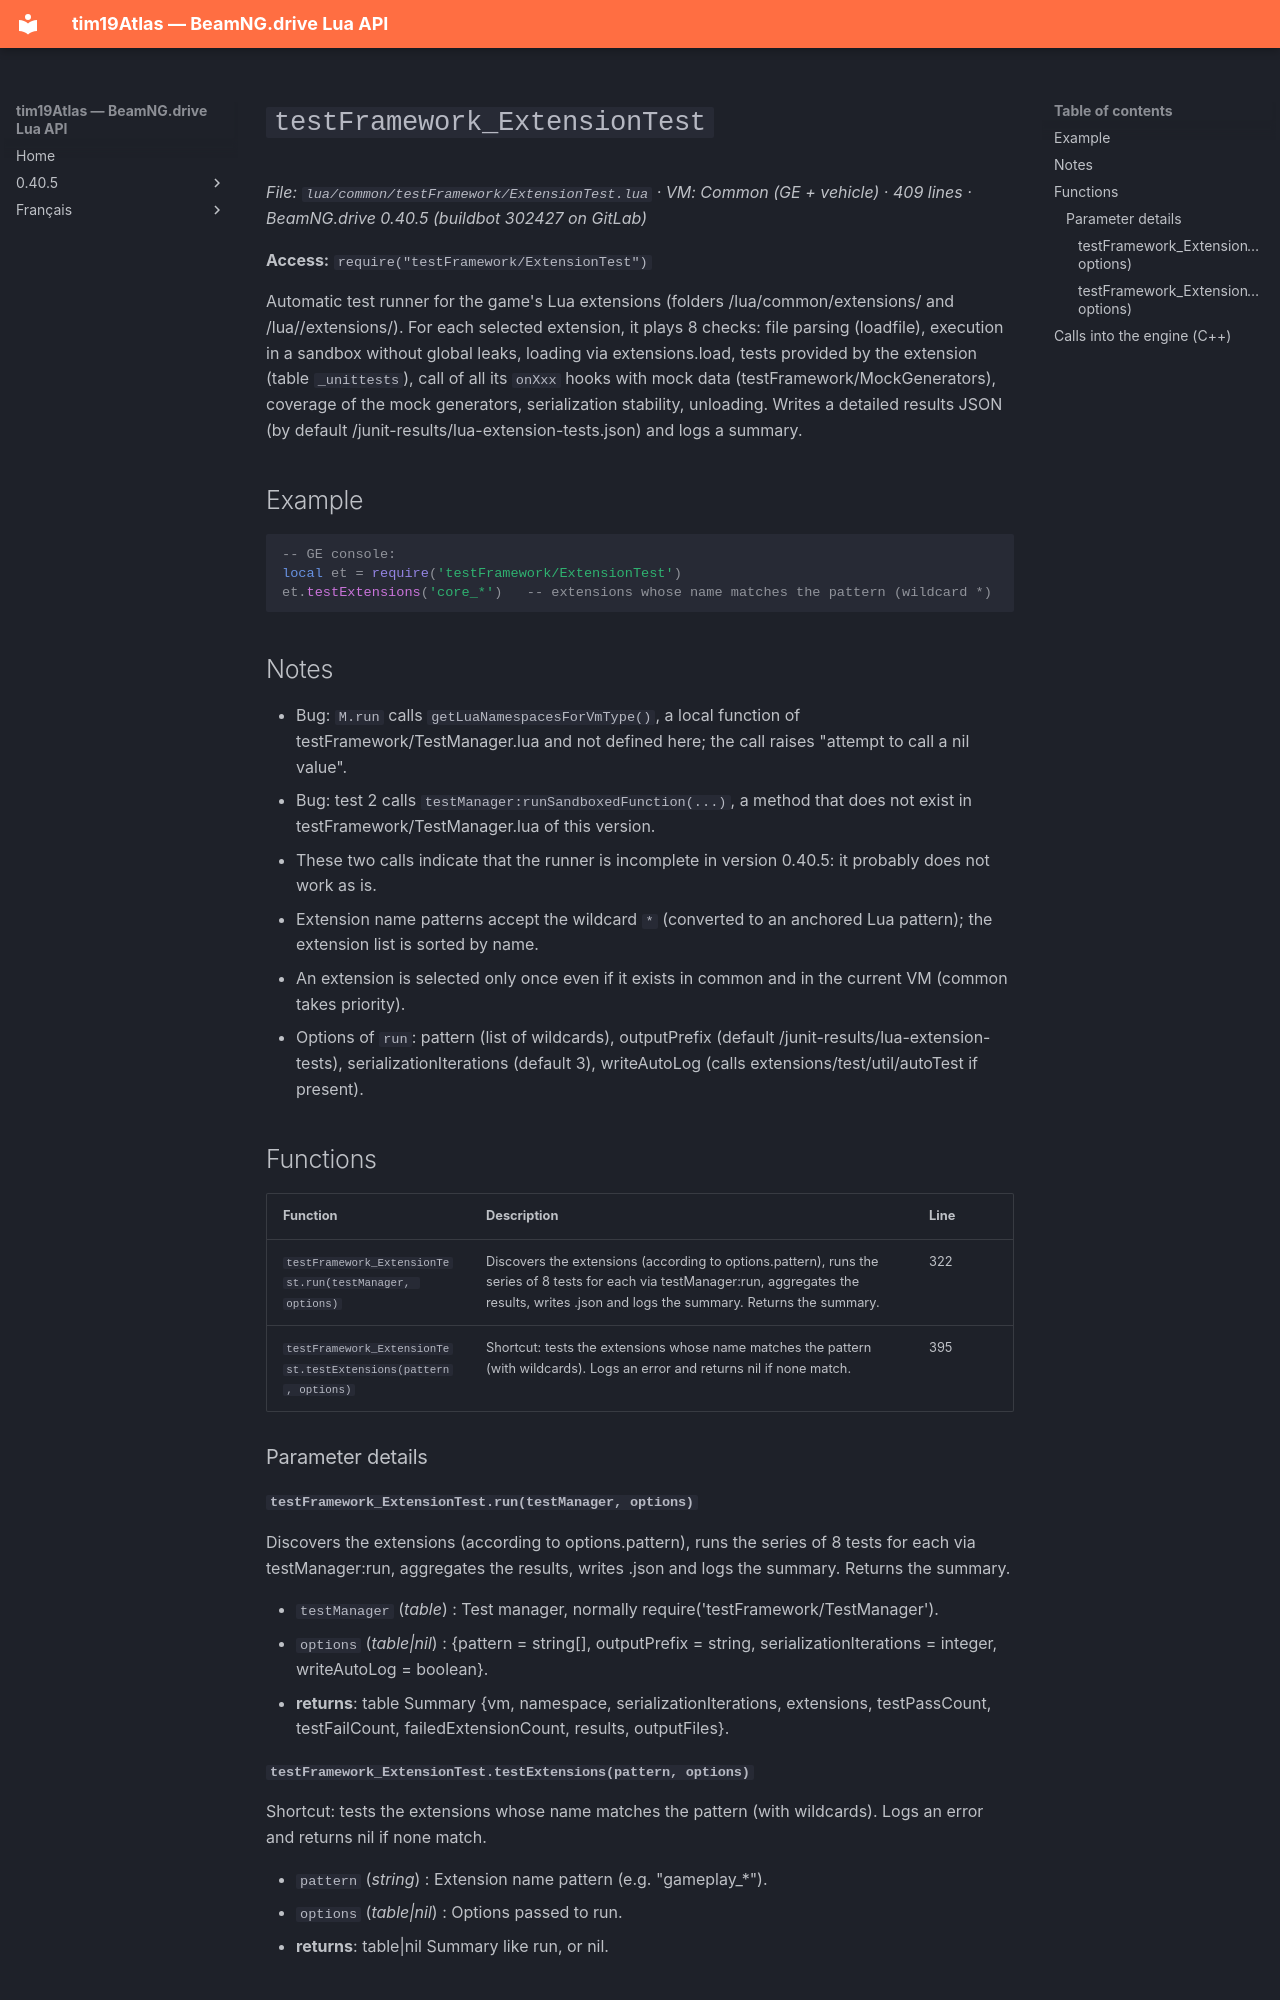

repository: Tim0219800/beamng-lua-atlas · page: 0.40.5/common/testFramework/ExtensionTest.html · generator: mkdocs

# `testFramework_ExtensionTest`

*File: `lua/common/testFramework/ExtensionTest.lua` · VM: Common (GE + vehicle) · 409 lines · BeamNG.drive 0.40.5 (buildbot 302427 on GitLab)*

**Access:** `require("testFramework/ExtensionTest")`

Automatic test runner for the game's Lua extensions (folders /lua/common/extensions/ and /lua/<vm>/extensions/). For each selected extension, it plays 8 checks: file parsing (loadfile), execution in a sandbox without global leaks, loading via extensions.load, tests provided by the extension (table `_unittests`), call of all its `onXxx` hooks with mock data (testFramework/MockGenerators), coverage of the mock generators, serialization stability, unloading. Writes a detailed results JSON (by default /junit-results/lua-extension-tests.json) and logs a summary.

## Example

```lua
-- GE console:
local et = require('testFramework/ExtensionTest')
et.testExtensions('core_*')   -- extensions whose name matches the pattern (wildcard *)
```

## Notes

- Bug: `M.run` calls `getLuaNamespacesForVmType()`, a local function of testFramework/TestManager.lua and not defined here; the call raises "attempt to call a nil value".
- Bug: test 2 calls `testManager:runSandboxedFunction(...)`, a method that does not exist in testFramework/TestManager.lua of this version.
- These two calls indicate that the runner is incomplete in version 0.40.5: it probably does not work as is.
- Extension name patterns accept the wildcard `*` (converted to an anchored Lua pattern); the extension list is sorted by name.
- An extension is selected only once even if it exists in common and in the current VM (common takes priority).
- Options of `run`: pattern (list of wildcards), outputPrefix (default /junit-results/lua-extension-tests), serializationIterations (default 3), writeAutoLog (calls extensions/test/util/autoTest if present).

## Functions

| Function | Description | Line |
|---|---|---|
| `testFramework_ExtensionTest.run(testManager, options)` | Discovers the extensions (according to options.pattern), runs the series of 8 tests for each via testManager:run, aggregates the results, writes <outputPrefix>.json and logs the summary. Returns the summary. | 322 |
| `testFramework_ExtensionTest.testExtensions(pattern, options)` | Shortcut: tests the extensions whose name matches the pattern (with wildcards). Logs an error and returns nil if none match. | 395 |

### Parameter details

#### `testFramework_ExtensionTest.run(testManager, options)`

Discovers the extensions (according to options.pattern), runs the series of 8 tests for each via testManager:run, aggregates the results, writes <outputPrefix>.json and logs the summary. Returns the summary.

- `testManager` (*table*) : Test manager, normally require('testFramework/TestManager').
- `options` (*table|nil*) : {pattern = string[], outputPrefix = string, serializationIterations = integer, writeAutoLog = boolean}.
- **returns**: table Summary {vm, namespace, serializationIterations, extensions, testPassCount, testFailCount, failedExtensionCount, results, outputFiles}.
